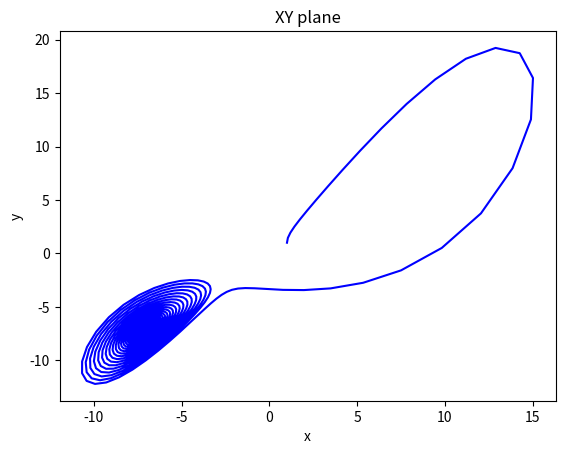
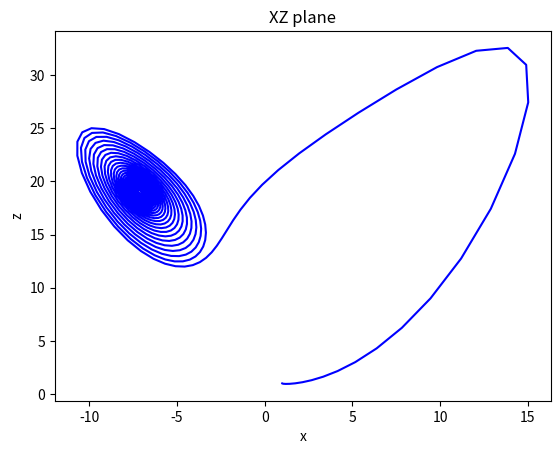
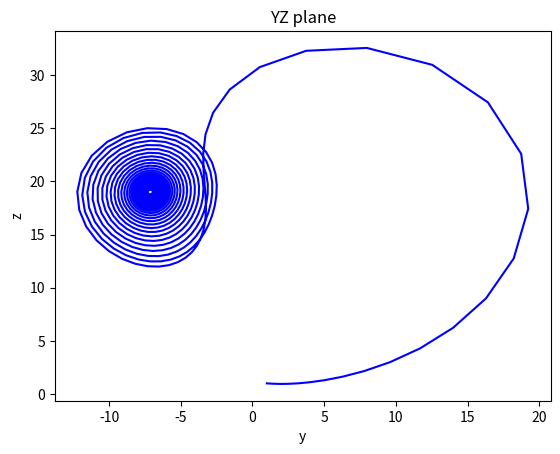

Reproduce these figures in Python, in order.
# -*- coding: utf-8 -*-
"""
Created on Tue Oct 23 00:30:00 2018

@author: Abdullah
"""

import numpy as np
from scipy.integrate import odeint
import matplotlib.pyplot as plt

time = np.linspace(0.0,25.0,num=1001)
xyz0 = np.array([1,1,1])


def ODEs(xyz,t):
    sigma = 10
    b = 8/3
    r = 20
    
    x = xyz[0]
    y = xyz[1]
    z = xyz[2]
        
    dxdt = sigma*(y-x)
    dydt = r*x - y - x*z
    dzdt = x*y - b*z
    
    out = [dxdt,dydt,dzdt]
        
    return out

sol = odeint(ODEs, xyz0, time)

xval = sol[:,0]
yval = sol[:,1]
zval = sol[:,2]

f1 = plt.figure()
plt.plot(xval,yval,'b-') 
plt.xlabel('x')
plt.ylabel('y')
plt.title('XY plane')
plt.savefig('XY plane.png')

f2 = plt.figure()
plt.plot(xval,zval,'b-') 
plt.xlabel('x')
plt.ylabel('z')
plt.title('XZ plane')
plt.savefig('XZ plane.png')

f3 = plt.figure()
plt.plot(yval,zval,'b-') 
plt.xlabel('y')
plt.ylabel('z')
plt.title('YZ plane')
plt.savefig('YZ plane.png')

    
    
        